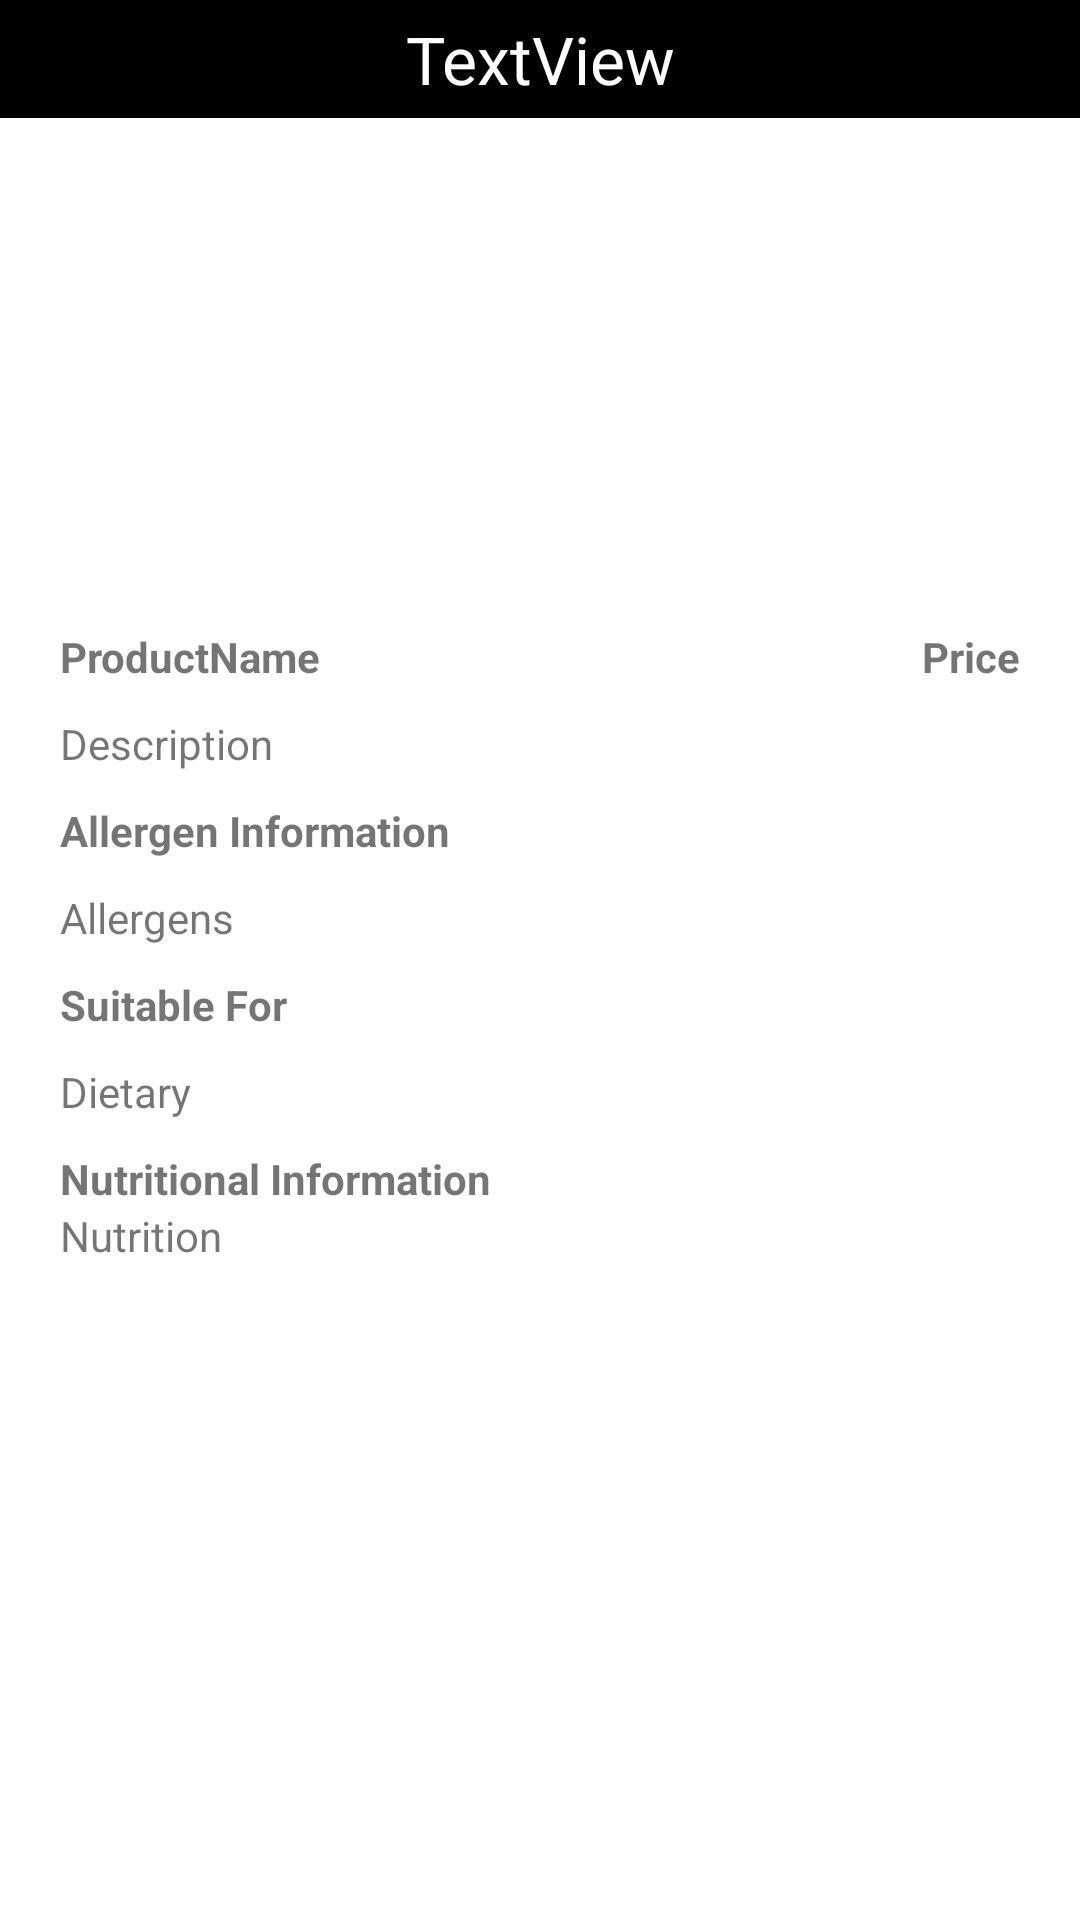

Produce the Android XML layout that renders to this screen, including the resource entries it uses.
<!-- AndroidManifest.xml: application theme Theme.NTUFood -->
<!-- res/layout/fragment_display_food.xml -->
<?xml version="1.0" encoding="utf-8"?>
<LinearLayout xmlns:android="http://schemas.android.com/apk/res/android"
    xmlns:app="http://schemas.android.com/apk/res-auto"
    xmlns:tools="http://schemas.android.com/tools"
    android:layout_width="match_parent"
    android:layout_height="match_parent"
    android:orientation="vertical"
    tools:context=".fragViewMenu">

    <LinearLayout
        android:layout_width="match_parent"
        android:layout_height="wrap_content"
        android:orientation="horizontal"
        android:background="@drawable/rect_shape">

        <TextView
            android:id="@+id/tvLocation"
            android:layout_width="wrap_content"
            android:layout_height="wrap_content"
            android:layout_gravity="center_horizontal"
            android:layout_weight="1"
            android:padding="5dp"
            android:text="TextView"
            android:textAlignment="center"
            android:textColor="@android:color/primary_text_dark"
            android:textSize="22sp" />
    </LinearLayout>


    <ScrollView
        android:layout_width="match_parent"
        android:layout_height="match_parent">

        <androidx.constraintlayout.widget.ConstraintLayout
            android:layout_width="match_parent"
            android:layout_height="match_parent">

            <ImageView
                android:id="@+id/ivImage"
                android:layout_width="400dp"
                android:layout_height="150dp"
                android:adjustViewBounds="true"
                android:scaleType="center"
                app:layout_constraintEnd_toEndOf="parent"
                app:layout_constraintStart_toStartOf="parent"
                app:layout_constraintTop_toTopOf="parent" />

            <TextView
                android:id="@+id/tvDate"
                android:layout_width="0dp"
                android:layout_height="wrap_content"
                android:layout_marginStart="20dp"
                android:layout_marginTop="20dp"
                android:layout_marginEnd="10dp"
                android:text="ProductName"
                android:textStyle="bold"
                app:layout_constraintEnd_toStartOf="@+id/tvPrice"
                app:layout_constraintStart_toStartOf="parent"
                app:layout_constraintTop_toBottomOf="@+id/ivImage" />

            <TextView
                android:id="@+id/tvPrice"
                android:layout_width="0dp"
                android:layout_height="wrap_content"
                android:layout_marginTop="20dp"
                android:layout_marginEnd="20dp"
                android:text="Price"
                android:textStyle="bold"
                app:layout_constraintEnd_toEndOf="parent"
                app:layout_constraintTop_toBottomOf="@+id/ivImage" />

            <TextView
                android:id="@+id/tvLocation"
                android:layout_width="0dp"
                android:layout_height="wrap_content"
                android:layout_marginStart="20dp"
                android:layout_marginTop="10dp"
                android:layout_marginEnd="20dp"
                android:text="Description"
                app:layout_constraintEnd_toEndOf="parent"
                app:layout_constraintStart_toStartOf="parent"
                app:layout_constraintTop_toBottomOf="@+id/tvDate" />

            <TextView
                android:id="@+id/tvAllergensInfo"
                android:layout_width="0dp"
                android:layout_height="wrap_content"
                android:layout_marginStart="20dp"
                android:layout_marginTop="10dp"
                android:layout_marginEnd="20dp"
                android:text="Allergen Information"
                android:textStyle="bold"
                app:layout_constraintEnd_toEndOf="parent"
                app:layout_constraintStart_toStartOf="parent"
                app:layout_constraintTop_toBottomOf="@+id/tvLocation" />

            <TextView
                android:id="@+id/tvAllergens"
                android:layout_width="0dp"
                android:layout_height="wrap_content"
                android:layout_marginStart="20dp"
                android:layout_marginTop="10dp"
                android:layout_marginEnd="20dp"
                android:text="Allergens"
                app:layout_constraintEnd_toEndOf="parent"
                app:layout_constraintStart_toStartOf="parent"
                app:layout_constraintTop_toBottomOf="@+id/tvAllergensInfo" />

            <TextView
                android:id="@+id/tvSuitableFor"
                android:layout_width="0dp"
                android:layout_height="wrap_content"
                android:layout_marginStart="20dp"
                android:layout_marginTop="10dp"
                android:layout_marginEnd="20dp"
                android:text="Suitable For"
                android:textStyle="bold"
                app:layout_constraintEnd_toEndOf="parent"
                app:layout_constraintStart_toStartOf="parent"
                app:layout_constraintTop_toBottomOf="@+id/tvAllergens" />

            <TextView
                android:id="@+id/tvDietary"
                android:layout_width="0dp"
                android:layout_height="wrap_content"
                android:layout_marginStart="20dp"
                android:layout_marginTop="10dp"
                android:layout_marginEnd="20dp"
                android:text="Dietary"
                app:layout_constraintEnd_toEndOf="parent"
                app:layout_constraintStart_toStartOf="parent"
                app:layout_constraintTop_toBottomOf="@+id/tvSuitableFor" />

            <TextView
                android:id="@+id/tvNutritionLabel"
                android:layout_width="0dp"
                android:layout_height="wrap_content"
                android:layout_marginStart="20dp"
                android:layout_marginTop="10dp"
                android:layout_marginEnd="20dp"
                android:text="Nutritional Information"
                android:textStyle="bold"
                app:layout_constraintEnd_toEndOf="parent"
                app:layout_constraintStart_toStartOf="parent"
                app:layout_constraintTop_toBottomOf="@+id/tvDietary" />

            <TextView
                android:id="@+id/tvNutrition"
                android:layout_width="0dp"
                android:layout_height="wrap_content"
                android:layout_marginStart="20dp"
                android:layout_marginEnd="20dp"
                android:text="Nutrition"
                app:layout_constraintEnd_toEndOf="parent"
                app:layout_constraintStart_toStartOf="parent"
                app:layout_constraintTop_toBottomOf="@+id/tvNutritionLabel" />


        </androidx.constraintlayout.widget.ConstraintLayout>


    </ScrollView>


</LinearLayout>
<!-- resources referenced by this layout -->
<resources>
  <!-- drawable rect_shape (drawable) -->
  <?xml version="1.0" encoding="utf-8"?>
      <shape xmlns:android="http://schemas.android.com/apk/res/android" android:shape="rectangle">
  
          <solid android:color="@color/black" />
  
      </shape>
  <style name="Theme.NTUFood" parent="Theme.MaterialComponents.Light.DarkActionBar">
          
          <item name="colorPrimary">@color/ntu_blue</item>
          <item name="colorPrimaryVariant">@color/purple_700</item>
          <item name="colorOnPrimary">@color/white</item>
          <item name="colorAccent">@color/ntu_pink</item>
          
          <item name="colorSecondary">@color/ntu_pink</item>
          <item name="colorSecondaryVariant">@color/teal_700</item>
          <item name="colorOnSecondary">@color/black</item>
          
          <item name="android:statusBarColor" tools:targetApi="l">?attr/colorPrimaryVariant</item>
          
          <item name="windowActionBar">false</item>
          <item name="windowNoTitle">true</item>
          <item name="textInputStyle">@style/AppTheme.TextInputLayout.OutlinedBox</item>
          <item name="android:listDivider">@drawable/vertical_divider</item>
      </style>
  <color name="black">#FF000000</color>
  <color name="ntu_blue">#FF003867</color>
  <color name="purple_700">#FF3700B3</color>
  <color name="white">#FFFFFFFF</color>
  <color name="ntu_pink">#FFE6005B</color>
  <color name="teal_700">#FF018786</color>
  <style name="AppTheme.TextInputLayout.OutlinedBox" parent="Widget.MaterialComponents.TextInputLayout.OutlinedBox">
  
          <item name="colorOnSurface">@color/white</item>
          <item name="boxStrokeColor">@color/border_selector_light</item>
          
          <item name="hintTextColor">@color/ntu_blue</item>
          
          <item name="android:textColorHint">@color/ntu_blue</item>
          <item name="boxStrokeWidth">1dp</item>
          <item name="boxStrokeWidthFocused">2dp</item>
          
          <item name="boxStrokeErrorColor">@color/error</item>
          <item name="errorTextColor">@color/error</item>
          <item name="errorIconTint">@color/white</item>
      </style>
  <!-- drawable vertical_divider (drawable) -->
  <?xml version="1.0" encoding="utf-8"?>
  <shape xmlns:android="http://schemas.android.com/apk/res/android" >
      <size android:width="1dp" />
      <solid android:color="#000000ff" />
  </shape>
  <color name="error">#EB5232</color>
</resources>
